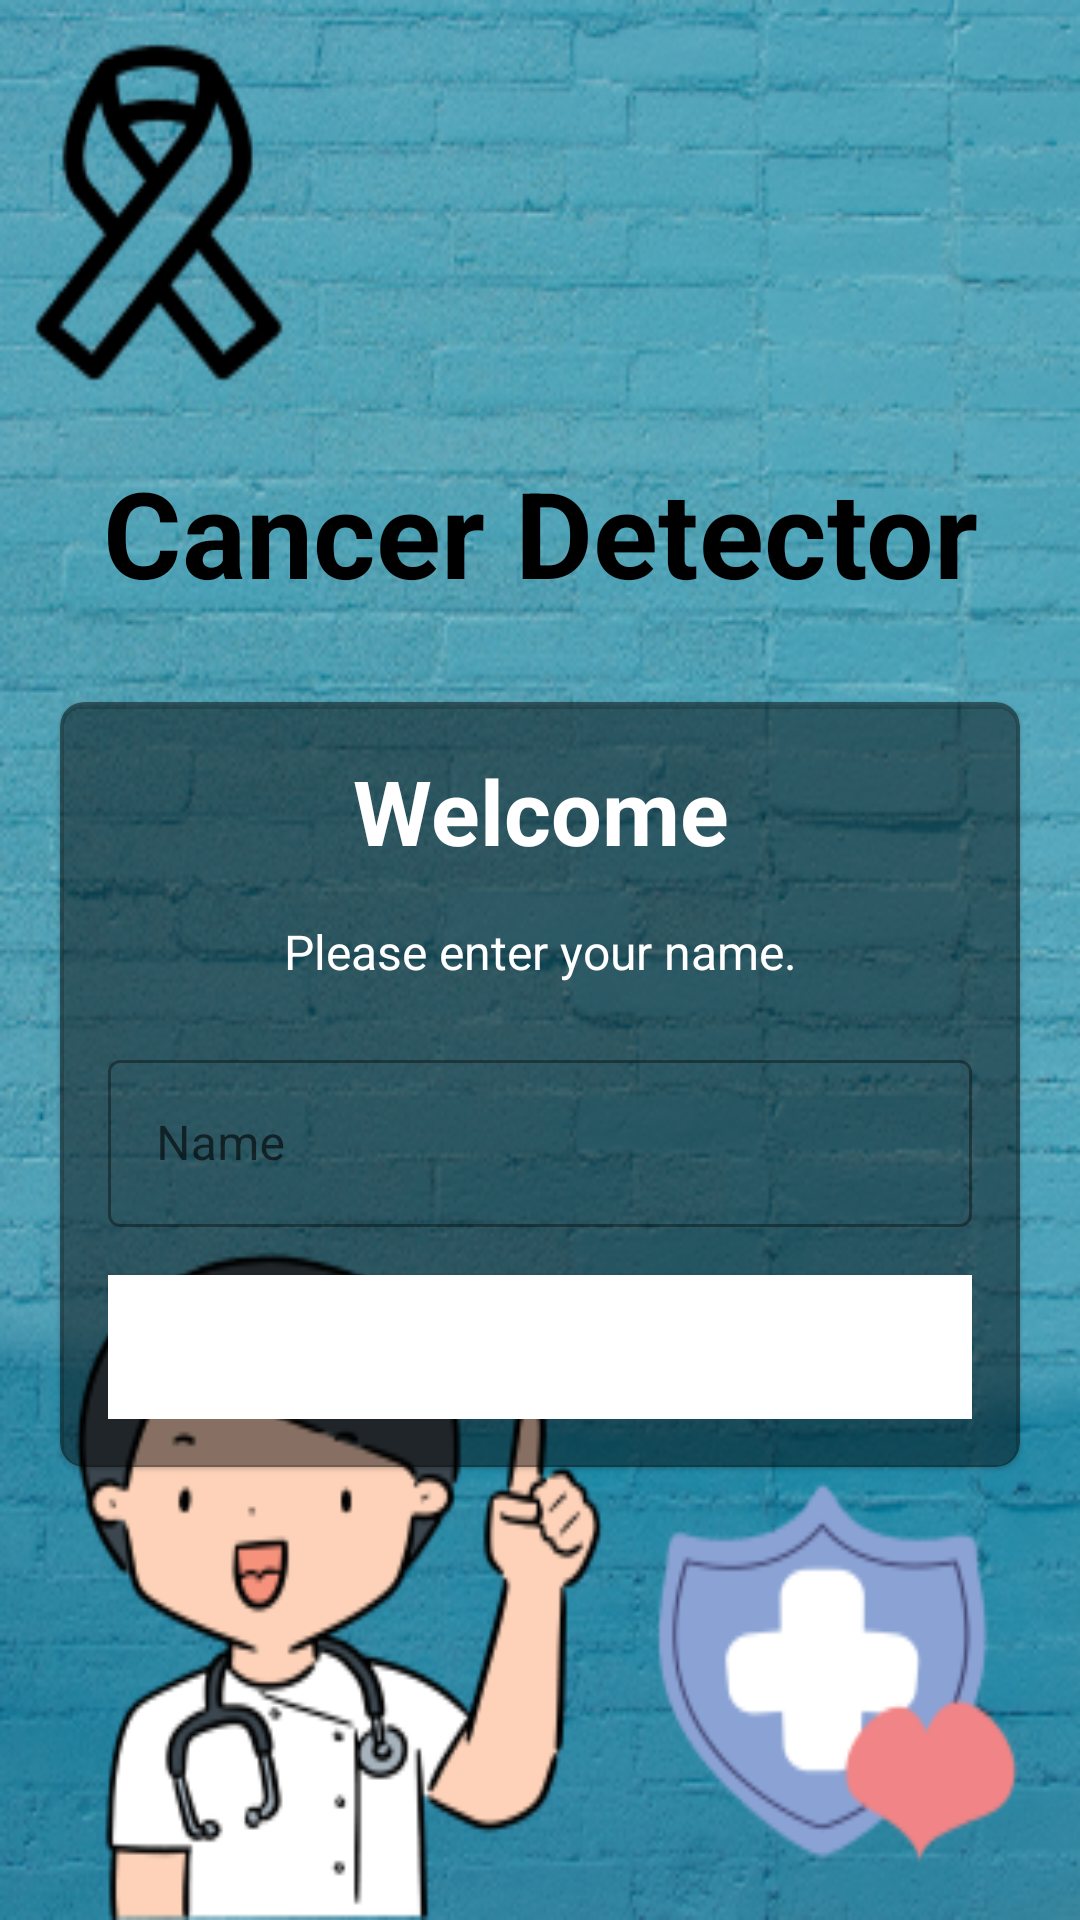

Layout XML and referenced resources for this Android screen:
<!-- AndroidManifest.xml: application theme Theme.QuizApp -->
<!-- res/layout/activity_main.xml -->
<?xml version="1.0" encoding="utf-8"?>
<LinearLayout xmlns:android="http://schemas.android.com/apk/res/android"
    xmlns:app="http://schemas.android.com/apk/res-auto"
    android:id="@+id/parentLayout"
    xmlns:tools="http://schemas.android.com/tools"
    android:layout_width="match_parent"
    android:layout_height="match_parent"
    android:gravity="center"
    android:background="@drawable/qas_main"
    android:orientation="vertical"
    tools:context=".MainActivity">

    <TextView
        android:id="@+id/tvAppName"
        android:layout_width="match_parent"
        android:layout_height="wrap_content"
        android:layout_marginBottom="30dp"
        android:gravity="center"
        android:text="Cancer Detector"
        android:textColor="@color/black"
        android:textSize="40sp"
        android:textStyle="bold" />

    <com.google.android.material.card.MaterialCardView
        android:layout_width="match_parent"
        android:layout_height="wrap_content"
        android:layout_marginStart="20dp"
        android:layout_marginEnd="20dp"
        android:background="@color/white"
        app:cardBackgroundColor="#77000000"
        android:elevation="5dp"
        app:cardCornerRadius="8dp">

        <LinearLayout
            android:layout_width="match_parent"
            android:layout_height="wrap_content"
            android:layout_margin="16dp"
            android:orientation="vertical">

            <TextView
                android:id="@+id/tv_title"
                android:layout_width="match_parent"
                android:layout_height="wrap_content"
                android:gravity="center"
                android:text="Welcome"
                android:textColor="@color/white"
                android:textSize="30sp"
                android:textStyle="bold" />



            <TextView
                android:id="@+id/tv_description"
                android:layout_width="match_parent"
                android:layout_height="wrap_content"
                android:layout_marginTop="16dp"
                android:gravity="center"
                android:text="Please enter your name."
                android:textColor="@color/white"
                android:textSize="16sp" />
            <com.google.android.material.textfield.TextInputLayout
                android:id="@+id/til_name"
                style="@style/Widget.MaterialComponents.TextInputLayout.OutlinedBox"
                android:layout_width="match_parent"
                android:layout_height="wrap_content"
                android:layout_marginTop="20dp">

                <androidx.appcompat.widget.AppCompatEditText
                    android:id="@+id/et_name"
                    android:layout_width="match_parent"
                    android:layout_height="wrap_content"
                    android:imeOptions="actionGo"
                    android:hint="Name"
                    android:inputType="textCapWords"
                    android:textColor="@color/white"
                    android:textColorHint="@color/white" />
            </com.google.android.material.textfield.TextInputLayout>

            <Button
                android:id="@+id/btn_start"
                android:layout_width="match_parent"
                android:layout_height="wrap_content"
                android:layout_marginTop="16dp"
                android:background="@color/white"
                android:text="Start Diagnosis"
                android:textColor="@android:color/white"
                android:textSize="18sp" />
        </LinearLayout>

    </com.google.android.material.card.MaterialCardView>

</LinearLayout>
<!-- resources referenced by this layout -->
<resources>
  <!-- drawable qas_main: png bitmap (drawable-v24, 287979 bytes) -->
  <style name="Theme.QuizApp" parent="Theme.MaterialComponents.DayNight.NoActionBar">
          
          <item name="colorPrimary">#808080</item>
          <item name="colorPrimaryVariant">@color/purple_700</item>
          <item name="colorOnPrimary">@color/white</item>
          
          <item name="colorSecondary">@color/teal_200</item>
          <item name="colorSecondaryVariant">@color/teal_700</item>
          <item name="colorOnSecondary">@color/black</item>
          
          <item name="android:statusBarColor">?attr/colorPrimaryVariant</item>
          <item name="android:windowFullscreen">true</item>
          
      </style>
  <!-- not gathered from this repository: default colours our renderer supplied (Android Studio template values) -->
  <color name="purple_700">#FF3700B3</color>
  <color name="teal_200">#FF03DAC5</color>
  <color name="teal_700">#FF018786</color>
  <color name="black">#FF000000</color>
  <color name="white">#FFFFFFFF</color>
</resources>
